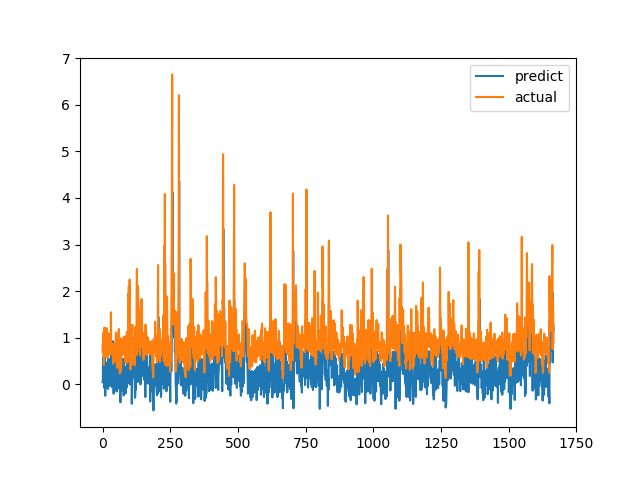

The data file committed next to this chart (first rows):
predict, actual
0.04427, 0.6915
0.08692, 0.8558
0.5672, 0.7094
0.2233, 1.015
0.2499, 1.116
0.7322, 0.4183
-0.07404, 1.002
0.1711, 1.219
0.5894, 1.143
0.7505, 0.6528
-0.2443, 0.6747
0.3219, 0.601
0.4164, 0.6695
0.0837, 0.6538
-0.04109, 0.7814
0.4282, 1.206
0.461, 0.8469
0.4513, 0.8286
0.08278, 0.6482
-0.0203, 0.5624
-0.09868, 0.7183
0.03992, 1.1
0.5597, 0.9542
0.2206, 0.729
0.09211, 0.6694
0.001615, 0.8631
0.4508, 0.6465
-0.03523, 0.8223
0.2506, 0.9236
0.1659, 0.8301
0.1931, 1.067
0.3763, 1.546
0.8001, 0.6827
0.00879, 0.6386
0.1038, 0.6464
-0.06091, 0.6881
0.04783, 0.7274
-0.00866, 0.65
0.2618, 0.8694
0.9275, 0.4409
0.2207, 0.4519
-0.202, 0.7575
0.5973, 0.4952
-0.1002, 0.6851
-0.1252, 0.7244
-0.06535, 0.8654
0.01361, 0.74
0.1072, 0.8071
-0.0174, 0.8204
0.1365, 1.114
0.2666, 1.109
1.06, 0.4751
-0.1547, 1.039
0.3798, 0.9458
0.5892, 0.7878
-0.02893, 0.3505
-0.09836, 0.9368
0.3757, 0.9868
0.1923, 0.647
0.783, 1.03
... 1,606 more rows
